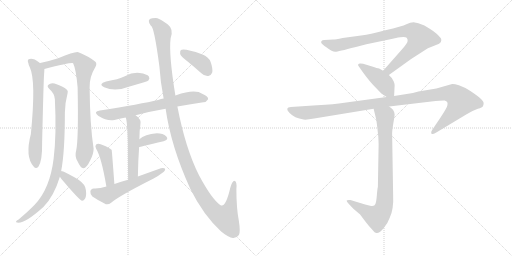
t = 0.00 s
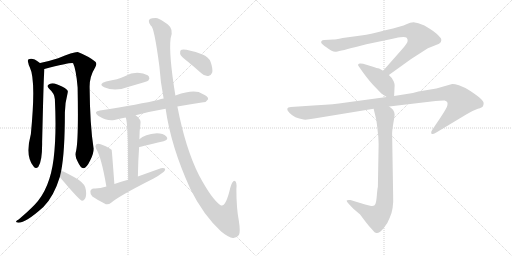
t = 2.54 s
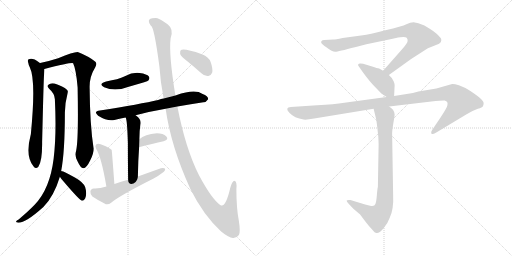
t = 5.08 s
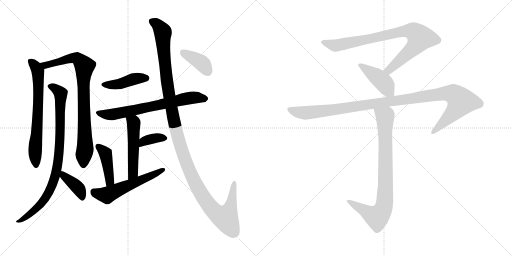
t = 7.62 s
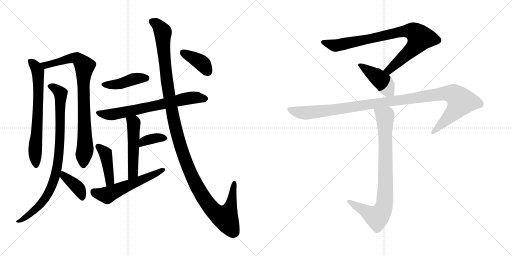
t = 10.16 s
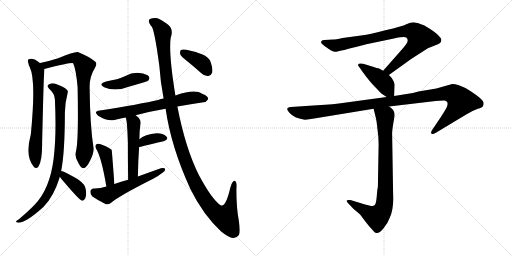
t = 12.70 s

The animated SVG that drew these frames (rendered in a browser with its animation timeline set to each time). Animation: 16 CSS @keyframes rules; one cycle of 12.70 s.

<svg version="1.1" viewBox="0 0 2048 1024" xmlns="http://www.w3.org/2000/svg">
  <g stroke="lightgray" stroke-dasharray="1,1" stroke-width="1" transform="scale(4, 4)">
    <line x1="0" y1="0" x2="256" y2="256"></line>
    <line x1="256" y1="0" x2="0" y2="256"></line>
    <line x1="128" y1="0" x2="128" y2="256"></line>
    <line x1="0" y1="128" x2="256" y2="128"></line>
    <line x1="256" y1="0" x2="512" y2="256"></line>
    <line x1="512" y1="0" x2="256" y2="256"></line>
    <line x1="384" y1="0" x2="384" y2="256"></line>
    <line x1="256" y1="128" x2="512" y2="128"></line>
  </g>
<g transform="scale(1, -1) translate(0, -850)">
   <style type="text/css">
    @keyframes keyframes0 {
      from {
       stroke: black;
       stroke-dashoffset: 684;
       stroke-width: 128;
       }
       69% {
       animation-timing-function: step-end;
       stroke: black;
       stroke-dashoffset: 0;
       stroke-width: 128;
       }
       to {
       stroke: black;
       stroke-width: 1024;
       }
       }
       #make-me-a-hanzi-animation-0 {
         animation: keyframes0 0.806641s both;
         animation-delay: 0.000000s;
         animation-timing-function: linear;
       }
    @keyframes keyframes1 {
      from {
       stroke: black;
       stroke-dashoffset: 842;
       stroke-width: 128;
       }
       73% {
       animation-timing-function: step-end;
       stroke: black;
       stroke-dashoffset: 0;
       stroke-width: 128;
       }
       to {
       stroke: black;
       stroke-width: 1024;
       }
       }
       #make-me-a-hanzi-animation-1 {
         animation: keyframes1 0.935221s both;
         animation-delay: 0.806641s;
         animation-timing-function: linear;
       }
    @keyframes keyframes2 {
      from {
       stroke: black;
       stroke-dashoffset: 881;
       stroke-width: 128;
       }
       74% {
       animation-timing-function: step-end;
       stroke: black;
       stroke-dashoffset: 0;
       stroke-width: 128;
       }
       to {
       stroke: black;
       stroke-width: 1024;
       }
       }
       #make-me-a-hanzi-animation-2 {
         animation: keyframes2 0.966960s both;
         animation-delay: 1.741862s;
         animation-timing-function: linear;
       }
    @keyframes keyframes3 {
      from {
       stroke: black;
       stroke-dashoffset: 392;
       stroke-width: 128;
       }
       56% {
       animation-timing-function: step-end;
       stroke: black;
       stroke-dashoffset: 0;
       stroke-width: 128;
       }
       to {
       stroke: black;
       stroke-width: 1024;
       }
       }
       #make-me-a-hanzi-animation-3 {
         animation: keyframes3 0.569010s both;
         animation-delay: 2.708822s;
         animation-timing-function: linear;
       }
    @keyframes keyframes4 {
      from {
       stroke: black;
       stroke-dashoffset: 428;
       stroke-width: 128;
       }
       58% {
       animation-timing-function: step-end;
       stroke: black;
       stroke-dashoffset: 0;
       stroke-width: 128;
       }
       to {
       stroke: black;
       stroke-width: 1024;
       }
       }
       #make-me-a-hanzi-animation-4 {
         animation: keyframes4 0.598307s both;
         animation-delay: 3.277832s;
         animation-timing-function: linear;
       }
    @keyframes keyframes5 {
      from {
       stroke: black;
       stroke-dashoffset: 691;
       stroke-width: 128;
       }
       69% {
       animation-timing-function: step-end;
       stroke: black;
       stroke-dashoffset: 0;
       stroke-width: 128;
       }
       to {
       stroke: black;
       stroke-width: 1024;
       }
       }
       #make-me-a-hanzi-animation-5 {
         animation: keyframes5 0.812337s both;
         animation-delay: 3.876139s;
         animation-timing-function: linear;
       }
    @keyframes keyframes6 {
      from {
       stroke: black;
       stroke-dashoffset: 514;
       stroke-width: 128;
       }
       63% {
       animation-timing-function: step-end;
       stroke: black;
       stroke-dashoffset: 0;
       stroke-width: 128;
       }
       to {
       stroke: black;
       stroke-width: 1024;
       }
       }
       #make-me-a-hanzi-animation-6 {
         animation: keyframes6 0.668294s both;
         animation-delay: 4.688476s;
         animation-timing-function: linear;
       }
    @keyframes keyframes7 {
      from {
       stroke: black;
       stroke-dashoffset: 361;
       stroke-width: 128;
       }
       54% {
       animation-timing-function: step-end;
       stroke: black;
       stroke-dashoffset: 0;
       stroke-width: 128;
       }
       to {
       stroke: black;
       stroke-width: 1024;
       }
       }
       #make-me-a-hanzi-animation-7 {
         animation: keyframes7 0.543783s both;
         animation-delay: 5.356770s;
         animation-timing-function: linear;
       }
    @keyframes keyframes8 {
      from {
       stroke: black;
       stroke-dashoffset: 425;
       stroke-width: 128;
       }
       58% {
       animation-timing-function: step-end;
       stroke: black;
       stroke-dashoffset: 0;
       stroke-width: 128;
       }
       to {
       stroke: black;
       stroke-width: 1024;
       }
       }
       #make-me-a-hanzi-animation-8 {
         animation: keyframes8 0.595866s both;
         animation-delay: 5.900553s;
         animation-timing-function: linear;
       }
    @keyframes keyframes9 {
      from {
       stroke: black;
       stroke-dashoffset: 561;
       stroke-width: 128;
       }
       65% {
       animation-timing-function: step-end;
       stroke: black;
       stroke-dashoffset: 0;
       stroke-width: 128;
       }
       to {
       stroke: black;
       stroke-width: 1024;
       }
       }
       #make-me-a-hanzi-animation-9 {
         animation: keyframes9 0.706543s both;
         animation-delay: 6.496419s;
         animation-timing-function: linear;
       }
    @keyframes keyframes10 {
      from {
       stroke: black;
       stroke-dashoffset: 1272;
       stroke-width: 128;
       }
       81% {
       animation-timing-function: step-end;
       stroke: black;
       stroke-dashoffset: 0;
       stroke-width: 128;
       }
       to {
       stroke: black;
       stroke-width: 1024;
       }
       }
       #make-me-a-hanzi-animation-10 {
         animation: keyframes10 1.285156s both;
         animation-delay: 7.202962s;
         animation-timing-function: linear;
       }
    @keyframes keyframes11 {
      from {
       stroke: black;
       stroke-dashoffset: 388;
       stroke-width: 128;
       }
       56% {
       animation-timing-function: step-end;
       stroke: black;
       stroke-dashoffset: 0;
       stroke-width: 128;
       }
       to {
       stroke: black;
       stroke-width: 1024;
       }
       }
       #make-me-a-hanzi-animation-11 {
         animation: keyframes11 0.565755s both;
         animation-delay: 8.488118s;
         animation-timing-function: linear;
       }
    @keyframes keyframes12 {
      from {
       stroke: black;
       stroke-dashoffset: 854;
       stroke-width: 128;
       }
       74% {
       animation-timing-function: step-end;
       stroke: black;
       stroke-dashoffset: 0;
       stroke-width: 128;
       }
       to {
       stroke: black;
       stroke-width: 1024;
       }
       }
       #make-me-a-hanzi-animation-12 {
         animation: keyframes12 0.944987s both;
         animation-delay: 9.053873s;
         animation-timing-function: linear;
       }
    @keyframes keyframes13 {
      from {
       stroke: black;
       stroke-dashoffset: 432;
       stroke-width: 128;
       }
       58% {
       animation-timing-function: step-end;
       stroke: black;
       stroke-dashoffset: 0;
       stroke-width: 128;
       }
       to {
       stroke: black;
       stroke-width: 1024;
       }
       }
       #make-me-a-hanzi-animation-13 {
         animation: keyframes13 0.601562s both;
         animation-delay: 9.998860s;
         animation-timing-function: linear;
       }
    @keyframes keyframes14 {
      from {
       stroke: black;
       stroke-dashoffset: 1127;
       stroke-width: 128;
       }
       79% {
       animation-timing-function: step-end;
       stroke: black;
       stroke-dashoffset: 0;
       stroke-width: 128;
       }
       to {
       stroke: black;
       stroke-width: 1024;
       }
       }
       #make-me-a-hanzi-animation-14 {
         animation: keyframes14 1.167155s both;
         animation-delay: 10.600422s;
         animation-timing-function: linear;
       }
    @keyframes keyframes15 {
      from {
       stroke: black;
       stroke-dashoffset: 841;
       stroke-width: 128;
       }
       73% {
       animation-timing-function: step-end;
       stroke: black;
       stroke-dashoffset: 0;
       stroke-width: 128;
       }
       to {
       stroke: black;
       stroke-width: 1024;
       }
       }
       #make-me-a-hanzi-animation-15 {
         animation: keyframes15 0.934408s both;
         animation-delay: 11.767577s;
         animation-timing-function: linear;
       }
</style>
<path d="M 160.5 598.5 Q 157.5 599.5 155.5 601.5 Q 131.5 620.5 114.5 613.5 Q 108.5 609.5 113.5 597.5 Q 114.5 588.5 119.5 580.5 Q 144.5 529.5 123.5 314.5 Q 99.5 223.5 134.5 184.5 Q 143.5 172.5 153.5 183.5 Q 169.5 205.5 168.5 281.5 Q 174.5 537.5 176.5 555.5 Q 177.5 567.5 177.5 574.5 C 178.5 586.5 178.5 586.5 160.5 598.5 Z" fill="lightgray"></path> 
<path d="M 304.5 247.5 Q 297.5 225.5 310.5 204.5 Q 323.5 176.5 333.5 177.5 Q 346.5 178.5 361.5 210.5 Q 374.5 235.5 374.5 255.5 Q 359.5 351.5 358.5 500.5 Q 357.5 543.5 380.5 580.5 Q 389.5 595.5 381.5 603.5 Q 356.5 624.5 313.5 641.5 Q 301.5 645.5 232.5 617.5 Q 195.5 605.5 160.5 598.5 C 131.5 592.5 148.5 567.5 177.5 574.5 Q 285.5 601.5 292.5 597.5 Q 304.5 572.5 310.5 500.5 Q 314.5 289.5 304.5 247.5 Z" fill="lightgray"></path> 
<path d="M 244.5 165.5 Q 259.5 241.5 259.5 400.5 Q 259.5 436.5 270.5 478.5 Q 273.5 487.5 266.5 492.5 Q 253.5 504.5 226.5 513.5 Q 210.5 519.5 198.5 514.5 Q 183.5 507.5 196.5 495.5 Q 218.5 476.5 219.5 453.5 Q 226.5 311.5 214.5 215.5 Q 199.5 94.5 138.5 31.5 Q 114.5 6.5 74.5 -27.5 Q 65.5 -31.5 64.5 -35.5 Q 61.5 -39.5 73.5 -40.5 Q 103.5 -40.5 173.5 22.5 Q 215.5 64.5 239.5 143.5 L 244.5 165.5 Z" fill="lightgray"></path> 
<path d="M 239.5 143.5 Q 243.5 136.5 253.5 125.5 Q 317.5 50.5 327.5 47.5 Q 334.5 46.5 340.5 56.5 Q 346.5 66.5 343.5 90.5 Q 342.5 111.5 315.5 130.5 Q 251.5 167.5 244.5 165.5 C 223.5 168.5 223.5 168.5 239.5 143.5 Z" fill="lightgray"></path> 
<path d="M 424.5 524.5 Q 390.5 514.5 416.5 501.5 Q 459.5 482.5 511.5 502.5 Q 542.5 511.5 576.5 521.5 Q 591.5 525.5 593.5 528.5 Q 600.5 537.5 595.5 544.5 Q 588.5 554.5 558.5 558.5 Q 528.5 561.5 501.5 546.5 Q 485.5 539.5 467.5 533.5 Q 448.5 529.5 424.5 524.5 Z" fill="lightgray"></path> 
<path d="M 709.5 424.5 Q 764.5 434.5 813.5 441.5 Q 823.5 440.5 832.5 453.5 Q 833.5 465.5 810.5 474.5 Q 780.5 496.5 704.5 469.5 Q 703.5 469.5 701.5 468.5 L 654.5 456.5 Q 644.5 455.5 632.5 450.5 Q 563.5 434.5 399.5 408.5 Q 371.5 404.5 392.5 387.5 Q 431.5 363.5 457.5 370.5 Q 476.5 376.5 502.5 380.5 L 542.5 389.5 Q 597.5 404.5 662.5 415.5 L 709.5 424.5 Z" fill="lightgray"></path> 
<path d="M 502.5 380.5 Q 508.5 374.5 511.5 279.5 Q 511.5 227.5 512.5 131.5 C 512.5 101.5 550.5 114.5 551.5 144.5 Q 552.5 208.5 556.5 262.5 L 557.5 293.5 Q 557.5 327.5 561.5 351.5 Q 567.5 372.5 542.5 389.5 C 518.5 407.5 493.5 408.5 502.5 380.5 Z" fill="lightgray"></path> 
<path d="M 556.5 262.5 Q 557.5 262.5 654.5 285.5 Q 676.5 292.5 665.5 304.5 Q 652.5 317.5 627.5 317.5 Q 578.5 314.5 557.5 293.5 C 535.5 273.5 527.5 256.5 556.5 262.5 Z" fill="lightgray"></path> 
<path d="M 457.5 114.5 Q 447.5 250.5 446.5 251.5 Q 443.5 252.5 442.5 254.5 Q 423.5 267.5 402.5 273.5 Q 390.5 277.5 384.5 272.5 Q 378.5 266.5 384.5 255.5 Q 405.5 222.5 425.5 104.5 C 430.5 74.5 459.5 84.5 457.5 114.5 Z" fill="lightgray"></path> 
<path d="M 512.5 131.5 Q 484.5 124.5 457.5 114.5 L 425.5 104.5 Q 398.5 95.5 375.5 96.5 Q 362.5 95.5 361.5 84.5 Q 360.5 71.5 369.5 64.5 Q 391.5 49.5 423.5 33.5 Q 433.5 30.5 444.5 39.5 Q 475.5 66.5 614.5 136.5 Q 633.5 146.5 648.5 158.5 Q 661.5 165.5 660.5 175.5 Q 656.5 179.5 643.5 177.5 Q 598.5 161.5 551.5 144.5 L 512.5 131.5 Z" fill="lightgray"></path> 
<path d="M 662.5 415.5 Q 683.5 265.5 761.5 94.5 Q 812.5 -8.5 884.5 -75.5 Q 915.5 -100.5 931.5 -101.5 Q 946.5 -102.5 955.5 -89.5 Q 962.5 -79.5 955.5 -33.5 Q 945.5 17.5 945.5 94.5 Q 948.5 125.5 938.5 126.5 Q 929.5 127.5 921.5 100.5 Q 902.5 18.5 882.5 29.5 Q 848.5 51.5 796.5 148.5 Q 742.5 254.5 709.5 424.5 L 701.5 468.5 Q 674.5 633.5 682.5 697.5 Q 695.5 733.5 672.5 751.5 Q 666.5 757.5 658.5 761.5 Q 636.5 777.5 622.5 778.5 Q 609.5 778.5 608.5 777.5 Q 584.5 773.5 603.5 747.5 Q 616.5 744.5 637.5 585.5 Q 641.5 522.5 654.5 456.5 L 662.5 415.5 Z" fill="lightgray"></path> 
<path d="M 750.5 604.5 Q 777.5 582.5 805.5 557.5 Q 818.5 544.5 833.5 546.5 Q 843.5 547.5 848.5 559.5 Q 852.5 574.5 842.5 602.5 Q 836.5 621.5 807.5 633.5 Q 738.5 657.5 723.5 650.5 Q 719.5 646.5 720.5 634.5 Q 724.5 624.5 750.5 604.5 Z" fill="lightgray"></path> 
<path d="M 1555.5 550.0 L 1644.5 614.0 L 1711.5 657.0 L 1736.5 667.0 Q 1758.5 674.0 1763.5 682.0 Q 1766.5 690.0 1764.5 695.0 Q 1762.5 699.0 1746.5 715.0 Q 1733.5 726.0 1720.5 734.0 L 1697.5 748.0 L 1673.5 757.0 L 1654.5 761.0 Q 1641.5 761.0 1625.5 753.0 Q 1609.5 745.0 1541.5 729.0 Q 1473.5 712.0 1451.5 709.0 L 1370.5 698.0 Q 1341.5 692.0 1332.5 692.0 L 1297.5 690.0 Q 1288.5 690.0 1285.5 685.0 Q 1282.5 680.0 1287.5 675.0 Q 1292.5 670.0 1313.5 655.0 L 1324.5 648.0 Q 1336.5 642.0 1342.5 643.0 Q 1349.5 643.0 1423.5 662.0 L 1465.5 673.0 L 1575.5 696.0 Q 1580.5 698.0 1601.5 701.0 Q 1622.5 703.0 1626.5 699.0 Q 1631.5 694.0 1630.5 686.0 Q 1629.5 677.0 1607.5 652.0 L 1532.5 567.0 C 1512.5 545.0 1531.5 532.0 1555.5 550.0 Z" fill="lightgray"></path> 
<path d="M 1576.5 466.0 L 1578.5 508.0 Q 1579.5 512.0 1574.5 525.0 Q 1569.5 538.0 1555.5 550.0 L 1532.5 567.0 L 1516.5 576.0 Q 1509.5 577.0 1488.5 584.0 L 1452.5 595.0 Q 1441.5 597.0 1440.5 596.0 Q 1434.5 596.0 1432.5 592.0 Q 1431.5 588.0 1435.5 584.0 L 1451.5 561.0 Q 1479.5 523.0 1498.5 504.0 L 1525.5 476.0 L 1546.5 462.0 C 1571.5 445.0 1575.5 443.0 1576.5 466.0 Z" fill="lightgray"></path> 
<path d="M 1556.5 424.0 L 1725.5 444.0 Q 1771.5 449.0 1778.5 448.0 Q 1786.5 446.0 1788.5 442.0 Q 1791.5 438.0 1789.5 429.0 Q 1788.5 420.0 1761.5 379.0 L 1728.5 330.0 Q 1722.5 322.0 1725.5 316.0 Q 1728.5 310.0 1743.5 319.0 L 1866.5 393.0 Q 1893.5 409.0 1911.5 415.0 Q 1929.5 420.0 1931.5 425.0 Q 1934.5 429.0 1934.5 438.0 Q 1934.5 446.0 1917.5 460.0 Q 1906.5 470.0 1881.5 486.0 Q 1856.5 502.0 1835.5 509.0 Q 1815.5 515.0 1808.5 514.0 L 1745.5 496.0 L 1673.5 484.0 L 1651.5 478.0 L 1576.5 466.0 L 1546.5 462.0 L 1377.5 439.0 Q 1337.5 432.0 1268.5 429.0 L 1163.5 422.0 Q 1137.5 420.0 1157.5 399.0 Q 1177.5 377.0 1214.5 372.0 Q 1225.5 370.0 1256.5 376.0 L 1494.5 415.0 L 1556.5 424.0 Z" fill="lightgray"></path> 
<path d="M 1484.5 26.0 L 1460.5 32.0 L 1401.5 50.0 Q 1388.5 51.0 1386.5 48.0 Q 1385.5 44.0 1394.5 35.0 L 1413.5 15.0 L 1440.5 -8.0 L 1461.5 -36.0 Q 1476.5 -56.0 1488.5 -68.0 Q 1499.5 -82.0 1505.5 -82.0 Q 1515.5 -85.0 1533.5 -64.0 Q 1551.5 -43.0 1558.5 -22.0 Q 1575.5 12.0 1572.5 72.0 L 1568.5 315.0 Q 1568.5 329.0 1573.5 358.0 Q 1578.5 387.0 1578.5 392.0 Q 1577.5 412.0 1556.5 424.0 C 1533.5 443.0 1487.5 444.0 1494.5 415.0 L 1501.5 386.0 Q 1505.5 374.0 1509.5 337.0 Q 1514.5 300.0 1514.5 274.0 L 1511.5 102.0 Q 1509.5 96.0 1507.5 70.0 Q 1505.5 44.0 1501.5 34.0 Q 1498.5 24.0 1484.5 26.0 Z" fill="lightgray"></path> 
      <clipPath id="make-me-a-hanzi-clip-0">
      <path d="M 160.5 598.5 Q 157.5 599.5 155.5 601.5 Q 131.5 620.5 114.5 613.5 Q 108.5 609.5 113.5 597.5 Q 114.5 588.5 119.5 580.5 Q 144.5 529.5 123.5 314.5 Q 99.5 223.5 134.5 184.5 Q 143.5 172.5 153.5 183.5 Q 169.5 205.5 168.5 281.5 Q 174.5 537.5 176.5 555.5 Q 177.5 567.5 177.5 574.5 C 178.5 586.5 178.5 586.5 160.5 598.5 Z" fill="lightgray"></path>
      </clipPath>
      <path clip-path="url(#make-me-a-hanzi-clip-0)" d="M 121.5 605.5 L 146.5 577.5 L 152.5 552.5 L 152.5 435.5 L 140.5 251.5 L 144.5 188.5 " fill="none" id="make-me-a-hanzi-animation-0" stroke-dasharray="556 1112" stroke-linecap="round"></path>

      <clipPath id="make-me-a-hanzi-clip-1">
      <path d="M 304.5 247.5 Q 297.5 225.5 310.5 204.5 Q 323.5 176.5 333.5 177.5 Q 346.5 178.5 361.5 210.5 Q 374.5 235.5 374.5 255.5 Q 359.5 351.5 358.5 500.5 Q 357.5 543.5 380.5 580.5 Q 389.5 595.5 381.5 603.5 Q 356.5 624.5 313.5 641.5 Q 301.5 645.5 232.5 617.5 Q 195.5 605.5 160.5 598.5 C 131.5 592.5 148.5 567.5 177.5 574.5 Q 285.5 601.5 292.5 597.5 Q 304.5 572.5 310.5 500.5 Q 314.5 289.5 304.5 247.5 Z" fill="lightgray"></path>
      </clipPath>
      <path clip-path="url(#make-me-a-hanzi-clip-1)" d="M 168.5 595.5 L 187.5 588.5 L 298.5 618.5 L 312.5 615.5 L 334.5 591.5 L 340.5 251.5 L 333.5 188.5 " fill="none" id="make-me-a-hanzi-animation-1" stroke-dasharray="714 1428" stroke-linecap="round"></path>

      <clipPath id="make-me-a-hanzi-clip-2">
      <path d="M 244.5 165.5 Q 259.5 241.5 259.5 400.5 Q 259.5 436.5 270.5 478.5 Q 273.5 487.5 266.5 492.5 Q 253.5 504.5 226.5 513.5 Q 210.5 519.5 198.5 514.5 Q 183.5 507.5 196.5 495.5 Q 218.5 476.5 219.5 453.5 Q 226.5 311.5 214.5 215.5 Q 199.5 94.5 138.5 31.5 Q 114.5 6.5 74.5 -27.5 Q 65.5 -31.5 64.5 -35.5 Q 61.5 -39.5 73.5 -40.5 Q 103.5 -40.5 173.5 22.5 Q 215.5 64.5 239.5 143.5 L 244.5 165.5 Z" fill="lightgray"></path>
      </clipPath>
      <path clip-path="url(#make-me-a-hanzi-clip-2)" d="M 200.5 504.5 L 227.5 492.5 L 242.5 476.5 L 240.5 295.5 L 231.5 195.5 L 219.5 140.5 L 196.5 81.5 L 155.5 25.5 L 92.5 -25.5 L 71.5 -33.5 " fill="none" id="make-me-a-hanzi-animation-2" stroke-dasharray="753 1506" stroke-linecap="round"></path>

      <clipPath id="make-me-a-hanzi-clip-3">
      <path d="M 239.5 143.5 Q 243.5 136.5 253.5 125.5 Q 317.5 50.5 327.5 47.5 Q 334.5 46.5 340.5 56.5 Q 346.5 66.5 343.5 90.5 Q 342.5 111.5 315.5 130.5 Q 251.5 167.5 244.5 165.5 C 223.5 168.5 223.5 168.5 239.5 143.5 Z" fill="lightgray"></path>
      </clipPath>
      <path clip-path="url(#make-me-a-hanzi-clip-3)" d="M 246.5 159.5 L 254.5 146.5 L 305.5 106.5 L 318.5 90.5 L 330.5 57.5 " fill="none" id="make-me-a-hanzi-animation-3" stroke-dasharray="264 528" stroke-linecap="round"></path>

      <clipPath id="make-me-a-hanzi-clip-4">
      <path d="M 424.5 524.5 Q 390.5 514.5 416.5 501.5 Q 459.5 482.5 511.5 502.5 Q 542.5 511.5 576.5 521.5 Q 591.5 525.5 593.5 528.5 Q 600.5 537.5 595.5 544.5 Q 588.5 554.5 558.5 558.5 Q 528.5 561.5 501.5 546.5 Q 485.5 539.5 467.5 533.5 Q 448.5 529.5 424.5 524.5 Z" fill="lightgray"></path>
      </clipPath>
      <path clip-path="url(#make-me-a-hanzi-clip-4)" d="M 417.5 513.5 L 455.5 510.5 L 536.5 534.5 L 585.5 537.5 " fill="none" id="make-me-a-hanzi-animation-4" stroke-dasharray="300 600" stroke-linecap="round"></path>

      <clipPath id="make-me-a-hanzi-clip-5">
      <path d="M 709.5 424.5 Q 764.5 434.5 813.5 441.5 Q 823.5 440.5 832.5 453.5 Q 833.5 465.5 810.5 474.5 Q 780.5 496.5 704.5 469.5 Q 703.5 469.5 701.5 468.5 L 654.5 456.5 Q 644.5 455.5 632.5 450.5 Q 563.5 434.5 399.5 408.5 Q 371.5 404.5 392.5 387.5 Q 431.5 363.5 457.5 370.5 Q 476.5 376.5 502.5 380.5 L 542.5 389.5 Q 597.5 404.5 662.5 415.5 L 709.5 424.5 Z" fill="lightgray"></path>
      </clipPath>
      <path clip-path="url(#make-me-a-hanzi-clip-5)" d="M 394.5 398.5 L 442.5 391.5 L 756.5 458.5 L 821.5 455.5 " fill="none" id="make-me-a-hanzi-animation-5" stroke-dasharray="563 1126" stroke-linecap="round"></path>

      <clipPath id="make-me-a-hanzi-clip-6">
      <path d="M 502.5 380.5 Q 508.5 374.5 511.5 279.5 Q 511.5 227.5 512.5 131.5 C 512.5 101.5 550.5 114.5 551.5 144.5 Q 552.5 208.5 556.5 262.5 L 557.5 293.5 Q 557.5 327.5 561.5 351.5 Q 567.5 372.5 542.5 389.5 C 518.5 407.5 493.5 408.5 502.5 380.5 Z" fill="lightgray"></path>
      </clipPath>
      <path clip-path="url(#make-me-a-hanzi-clip-6)" d="M 509.5 381.5 L 534.5 359.5 L 532.5 168.5 L 527.5 151.5 L 516.5 140.5 " fill="none" id="make-me-a-hanzi-animation-6" stroke-dasharray="386 772" stroke-linecap="round"></path>

      <clipPath id="make-me-a-hanzi-clip-7">
      <path d="M 556.5 262.5 Q 557.5 262.5 654.5 285.5 Q 676.5 292.5 665.5 304.5 Q 652.5 317.5 627.5 317.5 Q 578.5 314.5 557.5 293.5 C 535.5 273.5 527.5 256.5 556.5 262.5 Z" fill="lightgray"></path>
      </clipPath>
      <path clip-path="url(#make-me-a-hanzi-clip-7)" d="M 560.5 270.5 L 573.5 284.5 L 604.5 295.5 L 657.5 296.5 " fill="none" id="make-me-a-hanzi-animation-7" stroke-dasharray="233 466" stroke-linecap="round"></path>

      <clipPath id="make-me-a-hanzi-clip-8">
      <path d="M 457.5 114.5 Q 447.5 250.5 446.5 251.5 Q 443.5 252.5 442.5 254.5 Q 423.5 267.5 402.5 273.5 Q 390.5 277.5 384.5 272.5 Q 378.5 266.5 384.5 255.5 Q 405.5 222.5 425.5 104.5 C 430.5 74.5 459.5 84.5 457.5 114.5 Z" fill="lightgray"></path>
      </clipPath>
      <path clip-path="url(#make-me-a-hanzi-clip-8)" d="M 391.5 265.5 L 421.5 237.5 L 440.5 129.5 L 427.5 116.5 " fill="none" id="make-me-a-hanzi-animation-8" stroke-dasharray="297 594" stroke-linecap="round"></path>

      <clipPath id="make-me-a-hanzi-clip-9">
      <path d="M 512.5 131.5 Q 484.5 124.5 457.5 114.5 L 425.5 104.5 Q 398.5 95.5 375.5 96.5 Q 362.5 95.5 361.5 84.5 Q 360.5 71.5 369.5 64.5 Q 391.5 49.5 423.5 33.5 Q 433.5 30.5 444.5 39.5 Q 475.5 66.5 614.5 136.5 Q 633.5 146.5 648.5 158.5 Q 661.5 165.5 660.5 175.5 Q 656.5 179.5 643.5 177.5 Q 598.5 161.5 551.5 144.5 L 512.5 131.5 Z" fill="lightgray"></path>
      </clipPath>
      <path clip-path="url(#make-me-a-hanzi-clip-9)" d="M 374.5 83.5 L 427.5 69.5 L 655.5 171.5 " fill="none" id="make-me-a-hanzi-animation-9" stroke-dasharray="433 866" stroke-linecap="round"></path>

      <clipPath id="make-me-a-hanzi-clip-10">
      <path d="M 662.5 415.5 Q 683.5 265.5 761.5 94.5 Q 812.5 -8.5 884.5 -75.5 Q 915.5 -100.5 931.5 -101.5 Q 946.5 -102.5 955.5 -89.5 Q 962.5 -79.5 955.5 -33.5 Q 945.5 17.5 945.5 94.5 Q 948.5 125.5 938.5 126.5 Q 929.5 127.5 921.5 100.5 Q 902.5 18.5 882.5 29.5 Q 848.5 51.5 796.5 148.5 Q 742.5 254.5 709.5 424.5 L 701.5 468.5 Q 674.5 633.5 682.5 697.5 Q 695.5 733.5 672.5 751.5 Q 666.5 757.5 658.5 761.5 Q 636.5 777.5 622.5 778.5 Q 609.5 778.5 608.5 777.5 Q 584.5 773.5 603.5 747.5 Q 616.5 744.5 637.5 585.5 Q 641.5 522.5 654.5 456.5 L 662.5 415.5 Z" fill="lightgray"></path>
      </clipPath>
      <path clip-path="url(#make-me-a-hanzi-clip-10)" d="M 609.5 761.5 L 629.5 752.5 L 651.5 721.5 L 657.5 602.5 L 669.5 510.5 L 698.5 355.5 L 731.5 237.5 L 782.5 113.5 L 823.5 46.5 L 858.5 3.5 L 893.5 -18.5 L 901.5 -20.5 L 916.5 6.5 L 937.5 119.5 " fill="none" id="make-me-a-hanzi-animation-10" stroke-dasharray="1144 2288" stroke-linecap="round"></path>

      <clipPath id="make-me-a-hanzi-clip-11">
      <path d="M 750.5 604.5 Q 777.5 582.5 805.5 557.5 Q 818.5 544.5 833.5 546.5 Q 843.5 547.5 848.5 559.5 Q 852.5 574.5 842.5 602.5 Q 836.5 621.5 807.5 633.5 Q 738.5 657.5 723.5 650.5 Q 719.5 646.5 720.5 634.5 Q 724.5 624.5 750.5 604.5 Z" fill="lightgray"></path>
      </clipPath>
      <path clip-path="url(#make-me-a-hanzi-clip-11)" d="M 728.5 644.5 L 809.5 596.5 L 830.5 564.5 " fill="none" id="make-me-a-hanzi-animation-11" stroke-dasharray="260 520" stroke-linecap="round"></path>

      <clipPath id="make-me-a-hanzi-clip-12">
      <path d="M 1555.5 550.0 L 1644.5 614.0 L 1711.5 657.0 L 1736.5 667.0 Q 1758.5 674.0 1763.5 682.0 Q 1766.5 690.0 1764.5 695.0 Q 1762.5 699.0 1746.5 715.0 Q 1733.5 726.0 1720.5 734.0 L 1697.5 748.0 L 1673.5 757.0 L 1654.5 761.0 Q 1641.5 761.0 1625.5 753.0 Q 1609.5 745.0 1541.5 729.0 Q 1473.5 712.0 1451.5 709.0 L 1370.5 698.0 Q 1341.5 692.0 1332.5 692.0 L 1297.5 690.0 Q 1288.5 690.0 1285.5 685.0 Q 1282.5 680.0 1287.5 675.0 Q 1292.5 670.0 1313.5 655.0 L 1324.5 648.0 Q 1336.5 642.0 1342.5 643.0 Q 1349.5 643.0 1423.5 662.0 L 1465.5 673.0 L 1575.5 696.0 Q 1580.5 698.0 1601.5 701.0 Q 1622.5 703.0 1626.5 699.0 Q 1631.5 694.0 1630.5 686.0 Q 1629.5 677.0 1607.5 652.0 L 1532.5 567.0 C 1512.5 545.0 1531.5 532.0 1555.5 550.0 Z" fill="lightgray"></path>
      </clipPath>
      <path clip-path="url(#make-me-a-hanzi-clip-12)" d="M 1294.5 682.0 L 1345.5 668.0 L 1621.5 726.0 L 1652.5 725.0 L 1664.5 716.0 L 1680.5 698.0 L 1659.5 664.0 L 1565.5 577.0 L 1542.5 568.0 " fill="none" id="make-me-a-hanzi-animation-12" stroke-dasharray="726 1452" stroke-linecap="round"></path>

      <clipPath id="make-me-a-hanzi-clip-13">
      <path d="M 1576.5 466.0 L 1578.5 508.0 Q 1579.5 512.0 1574.5 525.0 Q 1569.5 538.0 1555.5 550.0 L 1532.5 567.0 L 1516.5 576.0 Q 1509.5 577.0 1488.5 584.0 L 1452.5 595.0 Q 1441.5 597.0 1440.5 596.0 Q 1434.5 596.0 1432.5 592.0 Q 1431.5 588.0 1435.5 584.0 L 1451.5 561.0 Q 1479.5 523.0 1498.5 504.0 L 1525.5 476.0 L 1546.5 462.0 C 1571.5 445.0 1575.5 443.0 1576.5 466.0 Z" fill="lightgray"></path>
      </clipPath>
      <path clip-path="url(#make-me-a-hanzi-clip-13)" d="M 1438.5 590.0 L 1535.5 519.0 L 1567.5 473.0 " fill="none" id="make-me-a-hanzi-animation-13" stroke-dasharray="304 608" stroke-linecap="round"></path>

      <clipPath id="make-me-a-hanzi-clip-14">
      <path d="M 1556.5 424.0 L 1725.5 444.0 Q 1771.5 449.0 1778.5 448.0 Q 1786.5 446.0 1788.5 442.0 Q 1791.5 438.0 1789.5 429.0 Q 1788.5 420.0 1761.5 379.0 L 1728.5 330.0 Q 1722.5 322.0 1725.5 316.0 Q 1728.5 310.0 1743.5 319.0 L 1866.5 393.0 Q 1893.5 409.0 1911.5 415.0 Q 1929.5 420.0 1931.5 425.0 Q 1934.5 429.0 1934.5 438.0 Q 1934.5 446.0 1917.5 460.0 Q 1906.5 470.0 1881.5 486.0 Q 1856.5 502.0 1835.5 509.0 Q 1815.5 515.0 1808.5 514.0 L 1745.5 496.0 L 1673.5 484.0 L 1651.5 478.0 L 1576.5 466.0 L 1546.5 462.0 L 1377.5 439.0 Q 1337.5 432.0 1268.5 429.0 L 1163.5 422.0 Q 1137.5 420.0 1157.5 399.0 Q 1177.5 377.0 1214.5 372.0 Q 1225.5 370.0 1256.5 376.0 L 1494.5 415.0 L 1556.5 424.0 Z" fill="lightgray"></path>
      </clipPath>
      <path clip-path="url(#make-me-a-hanzi-clip-14)" d="M 1159.5 411.0 L 1210.5 398.0 L 1242.5 400.0 L 1771.5 476.0 L 1817.5 472.0 L 1844.5 444.0 L 1836.5 428.0 L 1731.5 322.0 " fill="none" id="make-me-a-hanzi-animation-14" stroke-dasharray="999 1998" stroke-linecap="round"></path>

      <clipPath id="make-me-a-hanzi-clip-15">
      <path d="M 1484.5 26.0 L 1460.5 32.0 L 1401.5 50.0 Q 1388.5 51.0 1386.5 48.0 Q 1385.5 44.0 1394.5 35.0 L 1413.5 15.0 L 1440.5 -8.0 L 1461.5 -36.0 Q 1476.5 -56.0 1488.5 -68.0 Q 1499.5 -82.0 1505.5 -82.0 Q 1515.5 -85.0 1533.5 -64.0 Q 1551.5 -43.0 1558.5 -22.0 Q 1575.5 12.0 1572.5 72.0 L 1568.5 315.0 Q 1568.5 329.0 1573.5 358.0 Q 1578.5 387.0 1578.5 392.0 Q 1577.5 412.0 1556.5 424.0 C 1533.5 443.0 1487.5 444.0 1494.5 415.0 L 1501.5 386.0 Q 1505.5 374.0 1509.5 337.0 Q 1514.5 300.0 1514.5 274.0 L 1511.5 102.0 Q 1509.5 96.0 1507.5 70.0 Q 1505.5 44.0 1501.5 34.0 Q 1498.5 24.0 1484.5 26.0 Z" fill="lightgray"></path>
      </clipPath>
      <path clip-path="url(#make-me-a-hanzi-clip-15)" d="M 1503.5 409.0 L 1540.5 380.0 L 1541.5 92.0 L 1534.5 18.0 L 1508.5 -19.0 L 1394.5 44.0 " fill="none" id="make-me-a-hanzi-animation-15" stroke-dasharray="713 1426" stroke-linecap="round"></path>

</g>
</svg>
